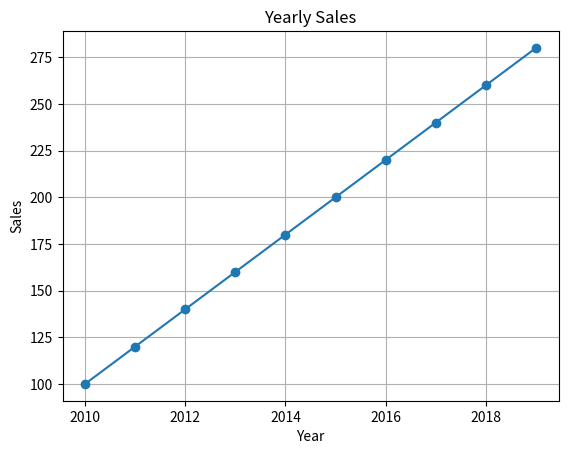

Here is the Python script that generated this plot:
import pandas as pd
import os
import matplotlib.pyplot as plt
import json
import numpy
# Some comments here
dates = pd.date_range("20130101", periods=6)

print("test")

# Create sample data
data = {
    'Year': [2010, 2011, 2012, 2013, 2014, 2015, 2016, 2017, 2018, 2019],
    'Sales': [100, 120, 140, 160, 180, 200, 220, 240, 260, 280]
}

# Create a DataFrame from the data
df = pd.DataFrame(data)

# Print the DataFrame
print("DataFrame:")
print(df)
print()

# Plot the data using Matplotlib
plt.plot(df['Year'], df['Sales'], marker='o')
plt.title('Yearly Sales')
plt.xlabel('Year')
plt.ylabel('Sales')
plt.grid(True)
plt.show()
